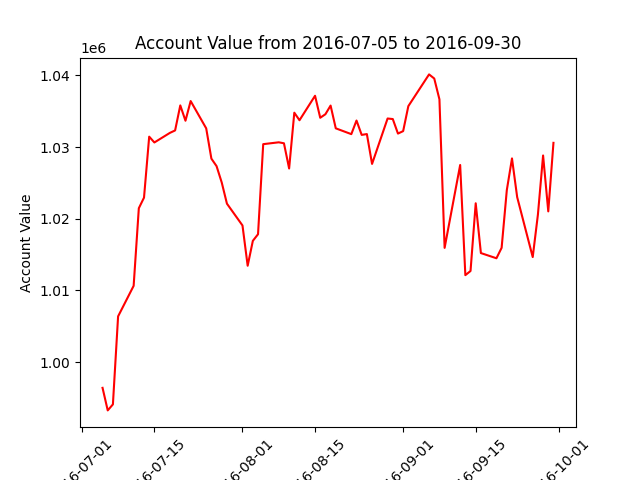

The data file committed next to this chart (first rows):
datadate, account_value
20160705, 996423
20160706, 993278
20160707, 994119
20160708, 1006391
20160711, 1010651
20160712, 1021473
20160713, 1022952
20160714, 1031453
20160715, 1030644
20160718, 1031983
20160719, 1032321
20160720, 1035813
20160721, 1033675
20160722, 1036420
20160725, 1032612
20160726, 1028389
20160727, 1027340
20160728, 1025051
20160729, 1022109
20160801, 1019069
20160802, 1013454
20160803, 1016926
20160804, 1017848
20160805, 1030408
20160808, 1030666
20160809, 1030530
20160810, 1027014
20160811, 1034796
20160812, 1033744
20160815, 1037156
20160816, 1034089
20160817, 1034581
20160818, 1035790
20160819, 1032615
20160822, 1031806
20160823, 1033703
20160824, 1031701
20160825, 1031815
20160826, 1027652
20160829, 1033986
20160830, 1033909
20160831, 1031882
20160901, 1032227
20160902, 1035709
20160906, 1040136
20160907, 1039562
20160908, 1036660
20160909, 1015944
20160912, 1027502
20160913, 1012139
20160914, 1012719
20160915, 1022164
20160916, 1015219
20160919, 1014495
20160920, 1015953
20160921, 1023994
20160922, 1028418
20160923, 1023019
20160926, 1014661
20160927, 1020578
... 3 more rows
